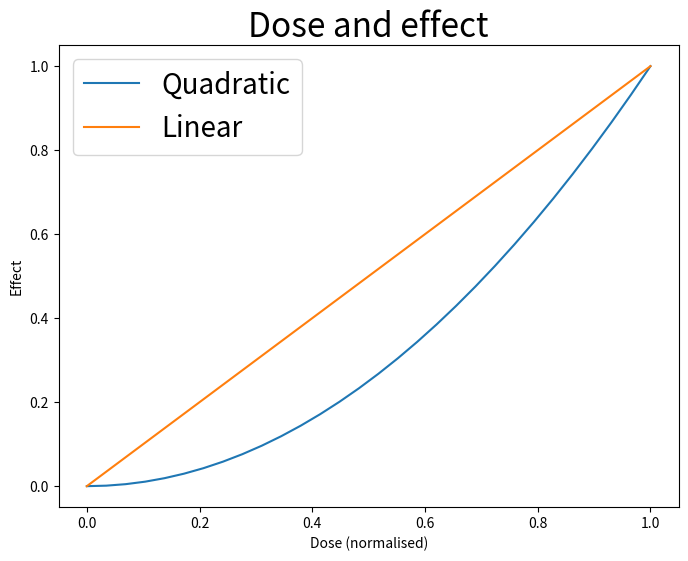

Source code (Python):
import numpy as np
import matplotlib.pyplot as plt

x = np.linspace(0, 1, 30)
fig, ax = plt.subplots(figsize=(8, 6))
plt.rcParams['font.size'] = 20
ax.plot(x, x ** 2, label='Quadratic')
ax.plot(x, x, label='Linear')
ax.set_xlabel('Dose (normalised)')
ax.set_ylabel('Effect')
ax.set_title('Dose and effect')
ax.legend()
fig.savefig('late.png', dpi=300)
